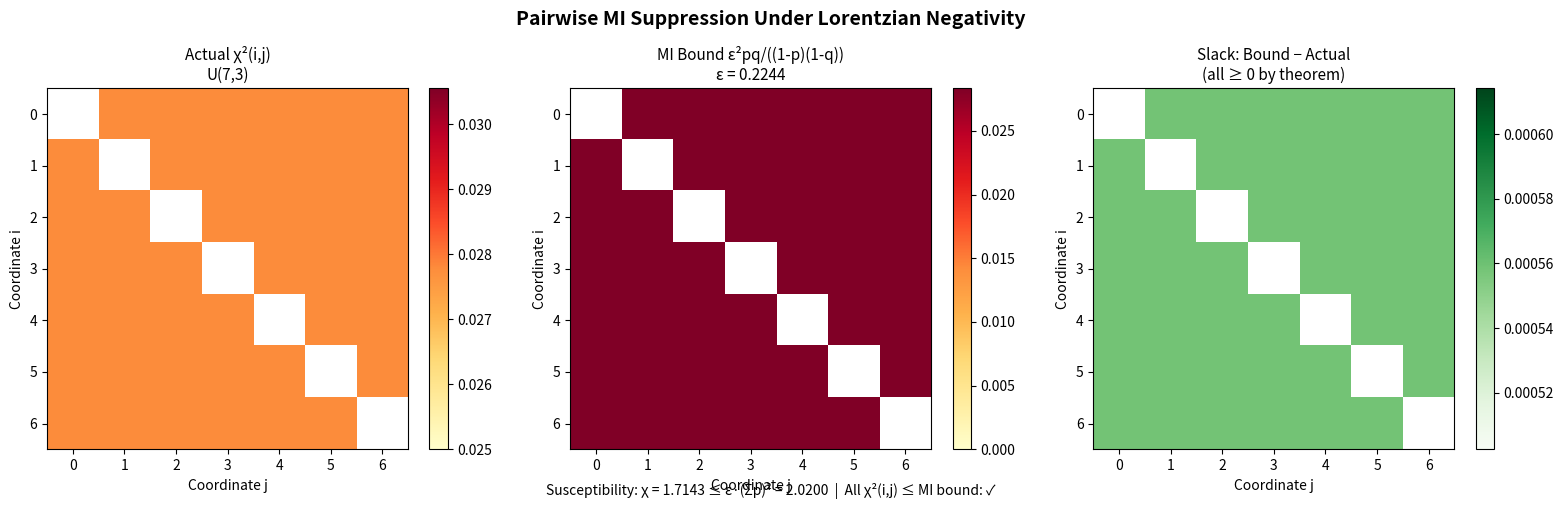

Recreate this plot in Python.
"""
Visualization: Pairwise mutual information suppression under Lorentzian negativity.

Creates heatmaps showing:
1. Actual chi-squared divergence χ²(i,j) for coordinate pairs
2. Certified MI upper bound ε²·p_i·p_j / ((1-p_i)(1-p_j))
3. Gap between actual and bound (slack)

Demonstrates that robust Lorentzian negativity suppresses pairwise information.
"""

import numpy as np
import matplotlib.pyplot as plt
from math import log, comb
from itertools import combinations

def xlogx(x):
    return x * np.log(x) if x > 0 else 0.0

def uniform_matroid_law(n, r):
    total = comb(n, r)
    return {frozenset(s): 1.0 / total for s in combinations(range(n), r)}

def coord_prob(law, i):
    return sum(w for s, w in law.items() if i in s)

def coord_cov(law, i, j):
    pij = sum(w for s, w in law.items() if i in s and j in s)
    return pij - coord_prob(law, i) * coord_prob(law, j)

def spin_susceptibility(law, n):
    return sum(abs(coord_cov(law, i, j)) for i in range(n) for j in range(n) if i != j)

# Setup
n, r = 7, 3
law = uniform_matroid_law(n, r)
p = r / n
cov_val = abs(coord_cov(law, 0, 1))
eps = cov_val / (p * p) * 1.01

# Compute matrices
chi_sq = np.zeros((n, n))
mi_bound = np.zeros((n, n))
cov_matrix = np.zeros((n, n))

for i in range(n):
    for j in range(n):
        cov_matrix[i, j] = coord_cov(law, i, j)
        if i != j:
            pi, pj = coord_prob(law, i), coord_prob(law, j)
            c = cov_matrix[i, j]
            denom = pi * (1-pi) * pj * (1-pj)
            chi_sq[i, j] = c**2 / denom if denom > 0 else 0
            mi_bound[i, j] = eps**2 * pi * pj / ((1-pi)*(1-pj))

fig, axes = plt.subplots(1, 3, figsize=(16, 5))

# Panel 1: Chi-squared divergence
ax = axes[0]
mask = np.eye(n, dtype=bool)
chi_sq_masked = np.ma.masked_where(mask, chi_sq)
im1 = ax.imshow(chi_sq_masked, cmap='YlOrRd', aspect='equal')
ax.set_title(f'Actual χ²(i,j)\nU({n},{r})', fontsize=11)
ax.set_xlabel('Coordinate j')
ax.set_ylabel('Coordinate i')
plt.colorbar(im1, ax=ax, fraction=0.046)

# Panel 2: MI bound
ax = axes[1]
mi_masked = np.ma.masked_where(mask, mi_bound)
im2 = ax.imshow(mi_masked, cmap='YlOrRd', aspect='equal',
                vmin=0, vmax=np.max(mi_bound))
ax.set_title(f'MI Bound ε²pq/((1-p)(1-q))\nε = {eps:.4f}', fontsize=11)
ax.set_xlabel('Coordinate j')
ax.set_ylabel('Coordinate i')
plt.colorbar(im2, ax=ax, fraction=0.046)

# Panel 3: Slack (bound - actual)
ax = axes[2]
slack = mi_bound - chi_sq
slack_masked = np.ma.masked_where(mask, slack)
im3 = ax.imshow(slack_masked, cmap='Greens', aspect='equal')
ax.set_title('Slack: Bound − Actual\n(all ≥ 0 by theorem)', fontsize=11)
ax.set_xlabel('Coordinate j')
ax.set_ylabel('Coordinate i')
plt.colorbar(im3, ax=ax, fraction=0.046)

# Add susceptibility info
chi = spin_susceptibility(law, n)
chi_ub = eps * (n * p) ** 2
fig.text(0.5, 0.01,
         f'Susceptibility: χ = {chi:.4f} ≤ ε·(Σp)² = {chi_ub:.4f}  |  '
         f'All χ²(i,j) ≤ MI bound: ✓',
         ha='center', fontsize=10, style='italic')

plt.suptitle('Pairwise MI Suppression Under Lorentzian Negativity',
             fontsize=14, fontweight='bold')
plt.tight_layout(rect=[0, 0.04, 1, 0.95])
plt.savefig('mi_heatmap.png', dpi=150, bbox_inches='tight')
print("Saved mi_heatmap.png")
